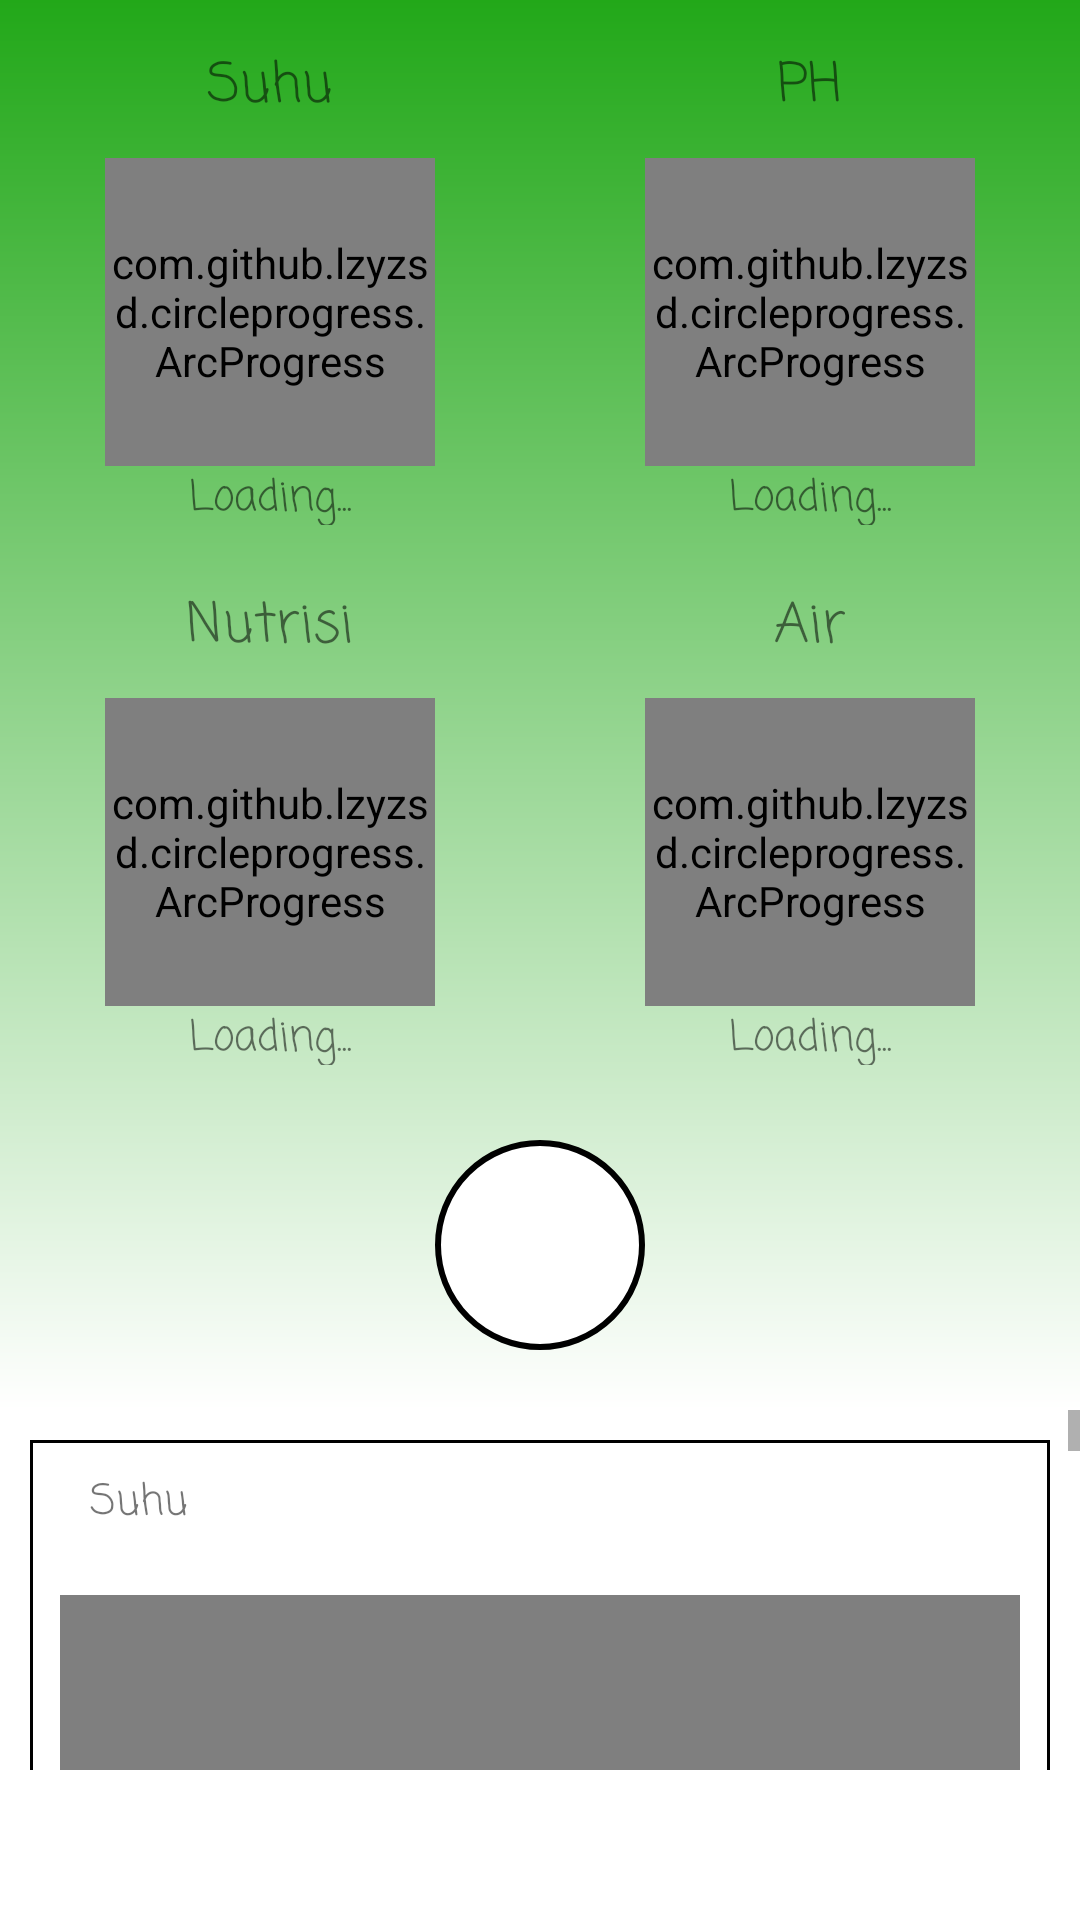

This screen was rendered from an Android layout file. Write that file and the resources it references.
<!-- AndroidManifest.xml: application theme Theme.SIMKRON -->
<!-- res/layout/fragment_dashboard.xml -->
<?xml version="1.0" encoding="utf-8"?>
<LinearLayout xmlns:android="http://schemas.android.com/apk/res/android"
    xmlns:app="http://schemas.android.com/apk/res-auto"
    xmlns:tools="http://schemas.android.com/tools"
    android:layout_width="match_parent"
    android:layout_height="match_parent"
    android:orientation="vertical"
    tools:context=".ui.dashboard.DashboardFragment">




        <LinearLayout
            android:background="@drawable/gradientmonitoring"
            android:orientation="vertical"
            android:layout_width="match_parent"
            android:layout_height="wrap_content">
            <LinearLayout
                android:orientation="horizontal"
                android:layout_width="match_parent"
                android:layout_height="180dp">
                <LinearLayout
                    android:layout_margin="5dp"
                    android:orientation="vertical"
                    android:layout_weight="1"
                    android:layout_width="match_parent"
                    android:layout_height="match_parent">
                   <include
                       android:layout_weight="10"
                       android:id="@+id/insuhu"
                       android:layout_width="match_parent"
                       android:layout_height="match_parent"
                       layout="@layout/fragment_suhu"
                       />
                    <TextView
                        android:layout_weight="1"
                        android:id="@+id/stssuhu"
                        android:fontFamily="casual"
                        android:textAlignment="center"
                        android:text="Loading..."
                        android:layout_width="match_parent"
                        android:layout_height="wrap_content"/>
                </LinearLayout>
                <LinearLayout
                    android:layout_margin="5dp"
                    android:orientation="vertical"
                    android:layout_weight="1"
                    android:layout_width="match_parent"
                    android:layout_height="match_parent">

                    <include
                        android:layout_weight="10"
                        android:id="@+id/inph"
                        android:layout_width="match_parent"
                        android:layout_height="match_parent"
                        layout="@layout/fragment_ph" />
                    <TextView
                        android:layout_weight="1"
                        android:id="@+id/stsph"
                        android:fontFamily="casual"
                        android:textAlignment="center"
                        android:text="Loading..."
                        android:layout_width="match_parent"
                        android:layout_height="wrap_content"/>

                </LinearLayout>

            </LinearLayout>
            <LinearLayout
                android:orientation="horizontal"
                android:layout_width="match_parent"
                android:layout_height="180dp">
                <LinearLayout
                    android:layout_margin="5dp"
                    android:orientation="vertical"
                    android:layout_weight="1"
                    android:layout_width="match_parent"
                    android:layout_height="match_parent">

                    <include
                        android:layout_weight="10"
                        android:id="@+id/innutrisi"
                        android:layout_width="match_parent"
                        android:layout_height="match_parent"
                        layout="@layout/fragment_nutrisi"
                        />

                    <TextView
                        android:layout_weight="1"
                        android:id="@+id/stsnutrisi"
                        android:fontFamily="casual"
                        android:textAlignment="center"
                        android:text="Loading..."
                        android:layout_width="match_parent"
                        android:layout_height="wrap_content"/>
                </LinearLayout>
                <LinearLayout
                    android:layout_margin="5dp"
                    android:orientation="vertical"
                    android:layout_weight="1"
                    android:layout_width="match_parent"
                    android:layout_height="match_parent">

                   <include
                       android:layout_weight="10"
                       android:id="@+id/inair"
                       android:layout_width="match_parent"
                       android:layout_height="match_parent"
                       layout="@layout/fragment_air"
                       />

                    <TextView
                        android:layout_weight="1"
                        android:id="@+id/stsair"
                        android:fontFamily="casual"
                        android:textAlignment="center"
                        android:text="Loading..."
                        android:layout_width="match_parent"
                        android:layout_height="wrap_content"/>
                </LinearLayout>

            </LinearLayout>
            <ImageView
                android:background="@drawable/backgrounvoice"
                android:src="@drawable/ic_baseline_keyboard_voice_24"
                android:layout_gravity="center"
                android:layout_margin="20dp"
                android:layout_width="70dp"
                android:layout_height="70dp"/>
        </LinearLayout>

    <ScrollView
        android:layout_marginBottom="50dp"
        android:layout_width="match_parent"
        android:layout_height="wrap_content">
<LinearLayout
    android:orientation="vertical"
    android:layout_width="match_parent"
    android:layout_height="wrap_content">
        <LinearLayout
            android:background="@drawable/strokeweb"
            android:layout_margin="10dp"
            android:orientation="vertical"
            android:layout_width="match_parent"
            android:layout_height="match_parent">
        <TextView
            android:layout_marginBottom="10dp"
            android:layout_marginTop="10dp"
            android:layout_marginLeft="20dp"
            android:textSize="14dp"
            android:fontFamily="casual"
            android:text="Suhu"
            android:layout_width="wrap_content"
            android:layout_height="wrap_content"/>

            <WebView
                android:layout_margin="10dp"
                android:id="@+id/websuhu"
                android:layout_width="match_parent"
                android:layout_height="180dp"/>
        </LinearLayout>
        <LinearLayout
            android:background="@drawable/strokeweb"
            android:layout_margin="10dp"
            android:orientation="vertical"
            android:layout_width="match_parent"
            android:layout_height="match_parent">
            <TextView
                android:layout_marginBottom="10dp"
                android:layout_marginTop="10dp"
                android:layout_marginLeft="20dp"
                android:textSize="14dp"
                android:fontFamily="casual"
                android:text="PH"
                android:layout_width="wrap_content"
                android:layout_height="wrap_content"/>

            <WebView
                android:layout_margin="10dp"
                android:id="@+id/webph"
                android:layout_width="match_parent"
                android:layout_height="180dp"/>
        </LinearLayout>
    <LinearLayout
        android:background="@drawable/strokeweb"
        android:layout_margin="10dp"
        android:orientation="vertical"
        android:layout_width="match_parent"
        android:layout_height="match_parent">
        <TextView
            android:layout_marginBottom="10dp"
            android:layout_marginTop="10dp"
            android:layout_marginLeft="20dp"
            android:textSize="14dp"
            android:fontFamily="casual"
            android:text="Nutrisi"
            android:layout_width="wrap_content"
            android:layout_height="wrap_content"/>

        <WebView
            android:layout_margin="10dp"
            android:id="@+id/webnutrisi"
            android:layout_width="match_parent"
            android:layout_height="180dp"/>
    </LinearLayout>
    <LinearLayout
        android:background="@drawable/strokeweb"
        android:layout_margin="10dp"
        android:orientation="vertical"
        android:layout_width="match_parent"
        android:layout_height="match_parent">
        <TextView
            android:layout_marginBottom="10dp"
            android:layout_marginTop="10dp"
            android:layout_marginLeft="20dp"
            android:textSize="14dp"
            android:fontFamily="casual"
            android:text="Volume Air"
            android:layout_width="wrap_content"
            android:layout_height="wrap_content"/>

        <WebView
            android:layout_margin="10dp"
            android:id="@+id/webair"
            android:layout_width="match_parent"
            android:layout_height="180dp"/>
    </LinearLayout>
</LinearLayout>
    </ScrollView>


</LinearLayout>
<!-- res/layout/fragment_suhu.xml (included above) -->
<?xml version="1.0" encoding="utf-8"?>
<LinearLayout
    xmlns:android="http://schemas.android.com/apk/res/android" android:layout_width="match_parent"
    android:layout_height="match_parent"
    android:orientation="vertical">
    <TextView
        android:layout_margin="10dp"
        android:textSize="18sp"
        android:fontFamily="casual"
        android:layout_gravity="center"
        android:text="Suhu"
        android:layout_width="wrap_content"
        android:layout_height="wrap_content"/>

    <com.github.lzyzsd.circleprogress.ArcProgress
        android:id="@+id/pbsuhu"
        android:layout_marginLeft="30dp"
        android:layout_marginRight="30dp"
        android:layout_width="match_parent"
        android:layout_height="match_parent"/>
</LinearLayout>
<!-- res/layout/fragment_ph.xml (included above) -->
<?xml version="1.0" encoding="utf-8"?>
<LinearLayout xmlns:android="http://schemas.android.com/apk/res/android"
    android:layout_width="match_parent"
    android:layout_height="match_parent"
    xmlns:app="http://schemas.android.com/apk/res-auto"
    android:orientation="vertical">
    <TextView
        android:id="@+id/pbw"
        android:layout_margin="10dp"
        android:textSize="18sp"
        android:fontFamily="casual"
        android:layout_gravity="center"
        android:text="PH"
        android:layout_width="wrap_content"
        android:layout_height="wrap_content"/>

    <com.github.lzyzsd.circleprogress.ArcProgress
        android:id="@+id/pbph"
        android:layout_marginLeft="30dp"
        android:layout_marginRight="30dp"
        android:layout_width="match_parent"
        android:layout_height="match_parent"/>


</LinearLayout>
<!-- res/layout/fragment_nutrisi.xml (included above) -->
<?xml version="1.0" encoding="utf-8"?>
<LinearLayout xmlns:android="http://schemas.android.com/apk/res/android"
    android:layout_width="match_parent"
    android:layout_height="match_parent"
    xmlns:app="http://schemas.android.com/apk/res-auto"
    android:orientation="vertical">

    <TextView
        android:layout_margin="10dp"
        android:textSize="18sp"
        android:fontFamily="casual"
        android:layout_gravity="center"
        android:text="Nutrisi"
        android:layout_width="wrap_content"
        android:layout_height="wrap_content"/>

    <com.github.lzyzsd.circleprogress.ArcProgress
        android:id="@+id/pbnutrisi"
        android:layout_marginLeft="30dp"
        android:layout_marginRight="30dp"
        android:layout_width="match_parent"
        android:layout_height="match_parent"/>

</LinearLayout>
<!-- res/layout/fragment_air.xml (included above) -->
<?xml version="1.0" encoding="utf-8"?>
<LinearLayout
    xmlns:android="http://schemas.android.com/apk/res/android" android:layout_width="match_parent"
    android:layout_height="match_parent"
    android:orientation="vertical">
    <TextView
        android:layout_margin="10dp"
        android:textSize="18sp"
        android:fontFamily="casual"
        android:layout_gravity="center"
        android:text="Air"
        android:layout_width="wrap_content"
        android:layout_height="wrap_content"/>

    <com.github.lzyzsd.circleprogress.ArcProgress
        android:id="@+id/pbair"
        android:layout_marginLeft="30dp"
        android:layout_marginRight="30dp"
        android:layout_width="match_parent"
        android:layout_height="match_parent"/>
</LinearLayout>
<!-- resources referenced by this layout -->
<resources>
  <!-- drawable backgrounvoice (drawable) -->
  <?xml version="1.0" encoding="utf-8"?>
  <selector xmlns:android="http://schemas.android.com/apk/res/android" android:shape="rectangle">
  
      <item android:state_pressed="false">
          <shape android:shape="oval">
              <stroke android:color="#000000" android:width="2dp"/>
              <solid android:color="#ffffff"/>
          </shape>
      </item>
      <item android:state_pressed="true">
          <shape android:shape="oval">
              <stroke android:color="#000000" android:width="2dp"/>
              <solid android:color="#D5D8DC"/>
          </shape>
      </item>
  
  
  </selector>
  <!-- drawable gradientmonitoring (drawable) -->
  <?xml version="1.0" encoding="utf-8"?>
  <shape xmlns:android="http://schemas.android.com/apk/res/android" android:shape="rectangle">
  
      <gradient android:startColor="#22A819"
          android:endColor="#ffffff"
          android:type="linear"
          android:angle="270"/>
  
  </shape>
  <!-- drawable strokeweb (drawable) -->
  <?xml version="1.0" encoding="utf-8"?>
  <shape xmlns:android="http://schemas.android.com/apk/res/android" android:shape="rectangle">
  <stroke android:color="#000000" android:width="1dp"/>
  </shape>
  <style name="Theme.SIMKRON" parent="Theme.MaterialComponents.Light.DarkActionBar">
          
          <item name="colorPrimary">@color/purple_500</item>
          <item name="colorPrimaryVariant">@color/purple_700</item>
          <item name="colorOnPrimary">@color/white</item>
          
          <item name="colorSecondary">@color/teal_200</item>
          <item name="colorSecondaryVariant">@color/teal_700</item>
          <item name="colorOnSecondary">@color/black</item>
          
          <item name="android:statusBarColor" tools:targetApi="l">?attr/colorPrimaryVariant</item>
          
      </style>
  <color name="purple_500">#FF6200EE</color>
  <color name="purple_700">#22A819</color>
  <color name="white">#FFFFFFFF</color>
  <color name="teal_200">#FF03DAC5</color>
  <color name="teal_700">#FF018786</color>
  <color name="black">#FF000000</color>
</resources>
